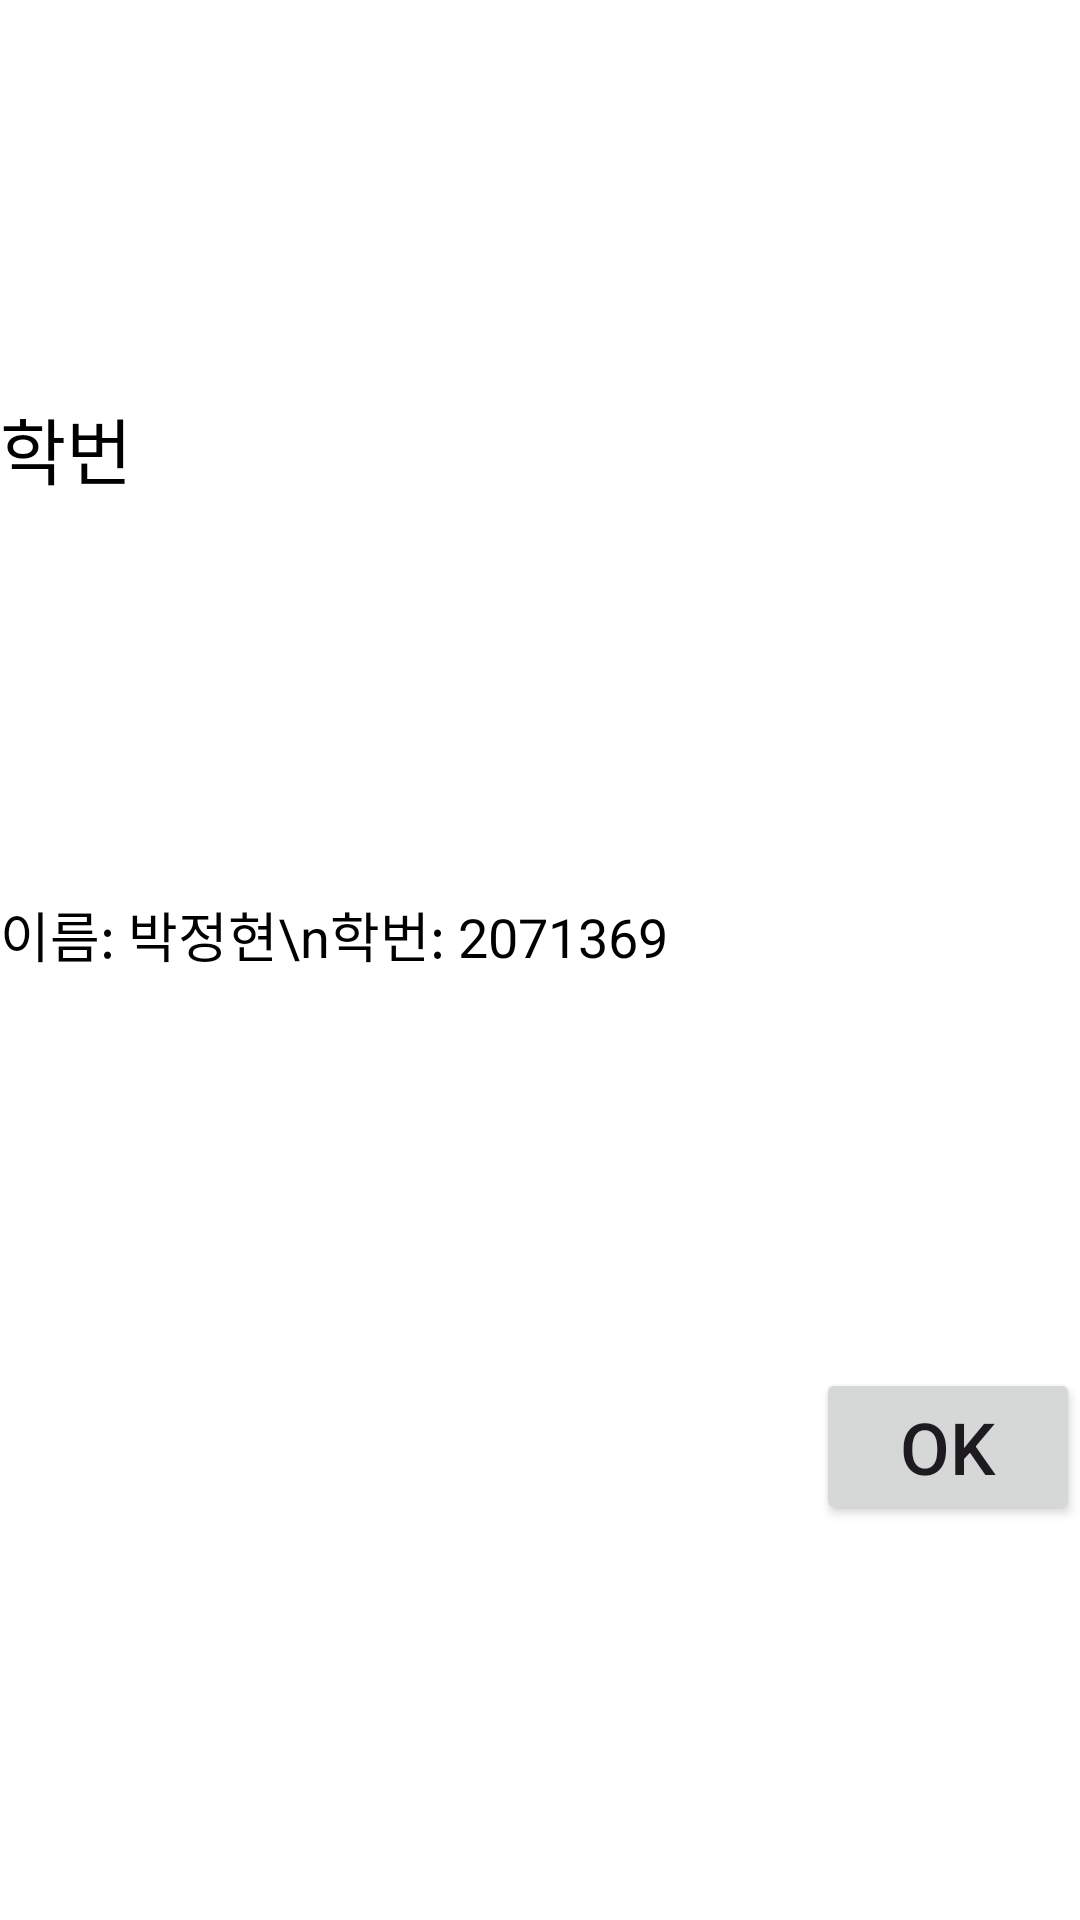

This screen was rendered from an Android layout file. Write that file and the resources it references.
<!-- AndroidManifest.xml: application theme Theme.Week10_2 -->
<!-- res/layout/fragment_my_dialog.xml -->
<layout xmlns:android="http://schemas.android.com/apk/res/android"
    xmlns:app="http://schemas.android.com/apk/res-auto">

    <androidx.constraintlayout.widget.ConstraintLayout
        android:layout_width="match_parent"
        android:layout_height="match_parent"
        android:background="@android:color/white">

        <TextView
            android:id="@+id/titleText"
            android:layout_width="wrap_content"
            android:layout_height="wrap_content"
            android:text="학번"
            android:textColor="@android:color/black"
            android:textSize="24sp"
            app:layout_constraintLeft_toLeftOf="parent"
            app:layout_constraintTop_toTopOf="parent"
            app:layout_constraintBottom_toTopOf="@+id/messageText" />

        <TextView
            android:id="@+id/messageText"
            android:layout_width="wrap_content"
            android:layout_height="wrap_content"
            android:text="이름: 박정현\n학번: 2071369"
            android:textColor="@android:color/black"
            android:textSize="18sp"
            app:layout_constraintLeft_toLeftOf="parent"
            app:layout_constraintTop_toBottomOf="@+id/titleText"
            app:layout_constraintBottom_toTopOf="@+id/okButton" />

        <Button
            android:id="@+id/okButton"
            android:layout_width="wrap_content"
            android:layout_height="wrap_content"
            android:text="OK"
            android:textSize="24sp"
            app:layout_constraintBottom_toBottomOf="parent"
            app:layout_constraintRight_toRightOf="parent"
            app:layout_constraintTop_toBottomOf="@+id/messageText" />

    </androidx.constraintlayout.widget.ConstraintLayout>
</layout>
<!-- resources referenced by this layout -->
<resources>
  <style name="Theme.Week10_2" parent="Base.Theme.Week10_2" />
  <style name="Base.Theme.Week10_2" parent="Theme.Material3.DayNight.NoActionBar">
          
          
      </style>
</resources>
